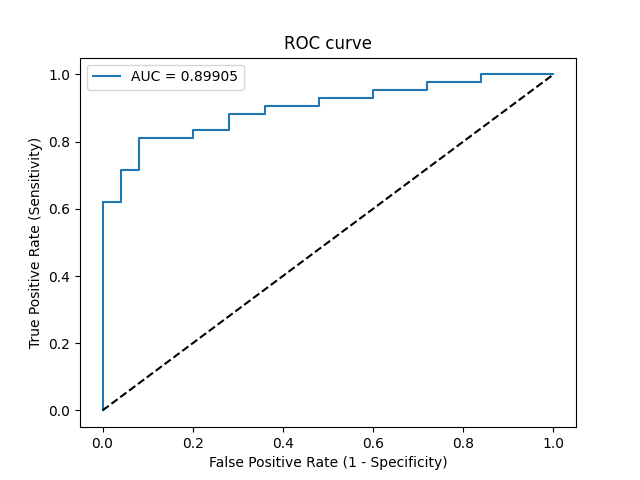

Values plotted in this chart, from the file beside it:
Threshold, Sensitivity, Specificity, NPV, PPV
inf, 0.0, 1.0, 0.3731, 0
0.989, 0.02381, 1.0, 0.3788, 1.0
0.7423, 0.619, 1.0, 0.6098, 1.0
0.7411, 0.619, 0.96, 0.6, 0.963
0.7122, 0.7143, 0.96, 0.6667, 0.9677
0.7051, 0.7143, 0.92, 0.6571, 0.9375
0.6741, 0.8095, 0.92, 0.7419, 0.9444
0.6681, 0.8095, 0.8, 0.7143, 0.8718
0.6678, 0.8333, 0.8, 0.7407, 0.875
0.6598, 0.8333, 0.72, 0.72, 0.8333
0.6466, 0.881, 0.72, 0.7826, 0.8409
0.6406, 0.881, 0.64, 0.7619, 0.8043
0.6399, 0.9048, 0.64, 0.8, 0.8085
0.6357, 0.9048, 0.52, 0.7647, 0.76
0.6335, 0.9286, 0.52, 0.8125, 0.7647
0.6231, 0.9286, 0.4, 0.7692, 0.7222
0.6227, 0.9524, 0.4, 0.8333, 0.7273
0.6073, 0.9524, 0.28, 0.7778, 0.6897
0.6068, 0.9762, 0.28, 0.875, 0.6949
0.5924, 0.9762, 0.16, 0.8, 0.6613
0.5903, 1.0, 0.16, 1.0, 0.6667
0.582, 1.0, 0.0, 0, 0.6269
